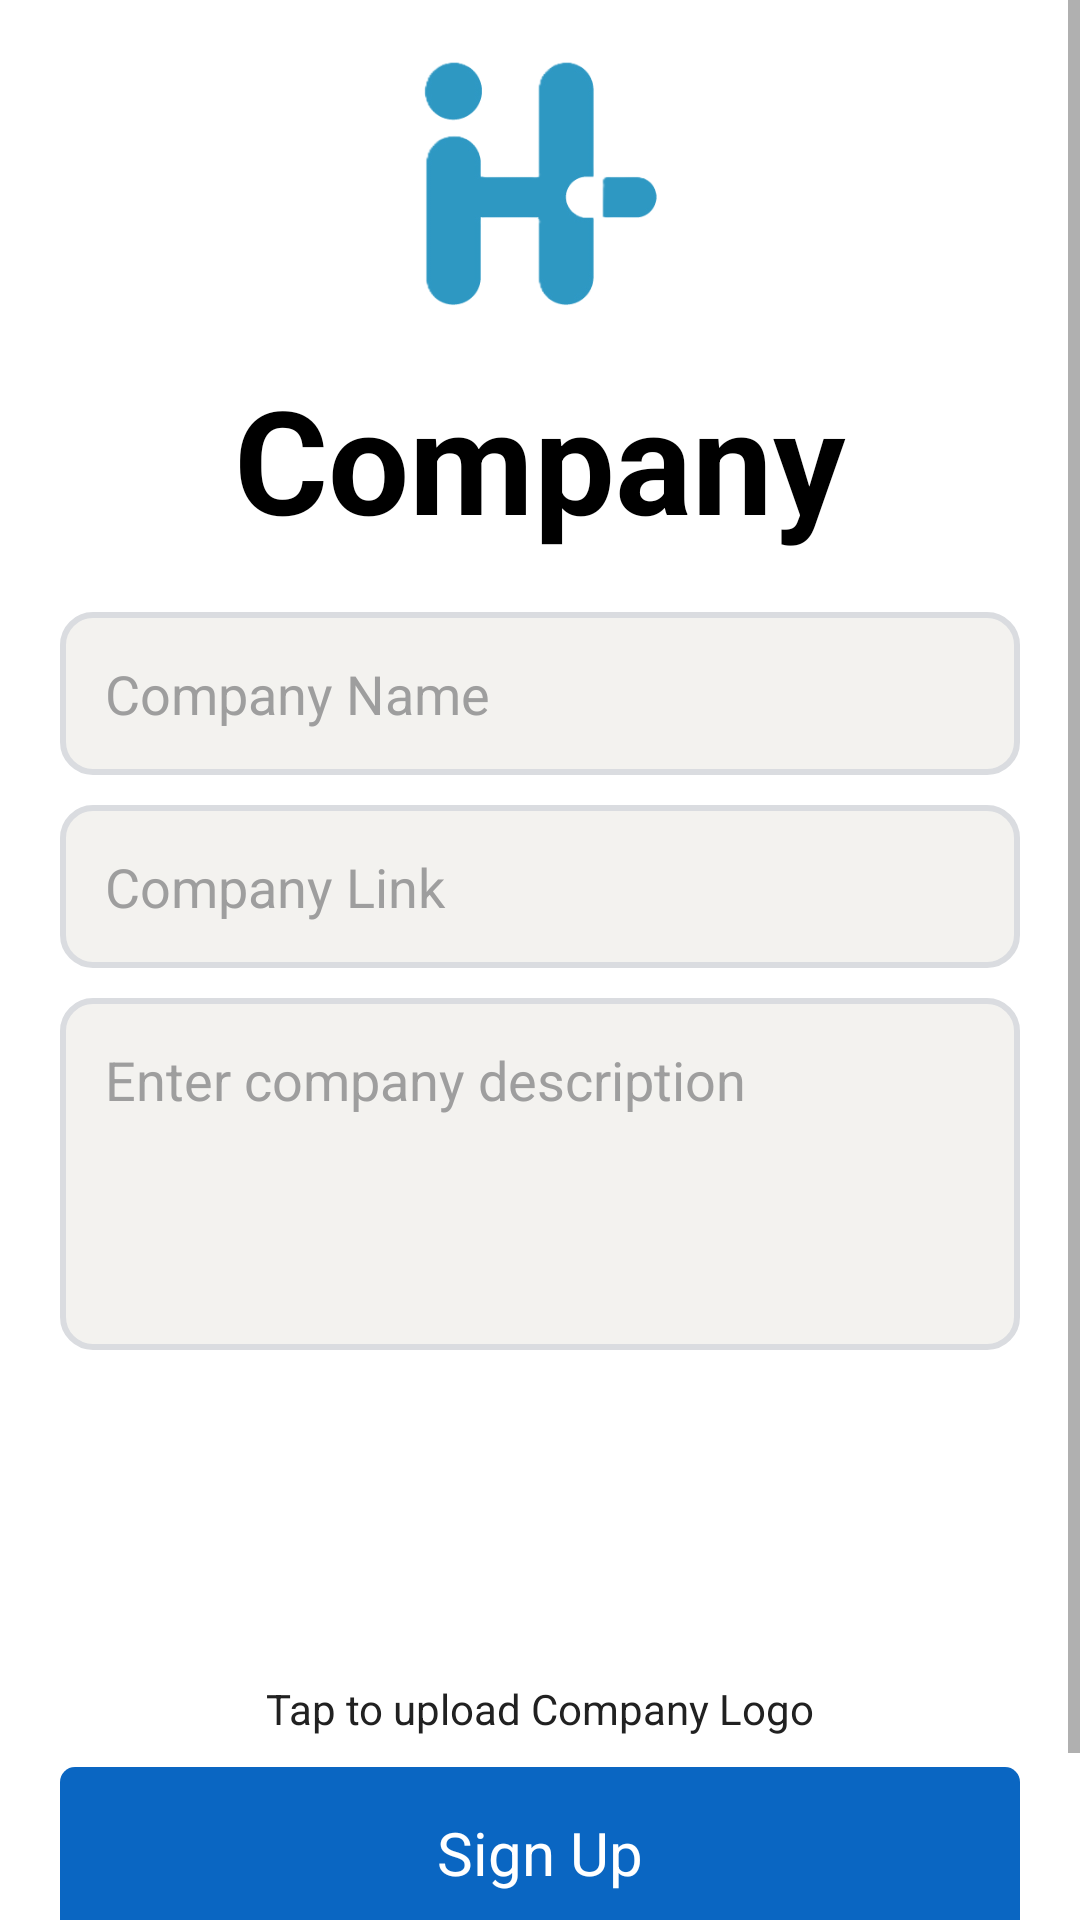

This screen was rendered from an Android layout file. Write that file and the resources it references.
<!-- AndroidManifest.xml: application theme Theme.InternHunt -->
<!-- res/layout/activity_company_sign_up.xml -->
<?xml version="1.0" encoding="utf-8"?>
<FrameLayout xmlns:android="http://schemas.android.com/apk/res/android"
    xmlns:app="http://schemas.android.com/apk/res-auto"
    xmlns:tools="http://schemas.android.com/tools"
    android:id="@+id/mainLayout"
    android:layout_width="match_parent"
    android:layout_height="match_parent"
    tools:context=".CompanySignUp">
    <androidx.constraintlayout.widget.ConstraintLayout
        android:id="@+id/main"
    android:layout_width="match_parent"
    android:layout_height="match_parent"
    android:background="#FFFFFF">

        <ScrollView
            android:layout_width="match_parent"
            android:layout_height="wrap_content"
            app:layout_constraintBottom_toBottomOf="parent"
            app:layout_constraintEnd_toEndOf="parent"
            app:layout_constraintStart_toStartOf="parent"
            app:layout_constraintTop_toTopOf="parent">

            <LinearLayout
                android:layout_width="match_parent"
                android:layout_height="match_parent"
                android:orientation="vertical"
                android:paddingHorizontal="20dp"
                android:paddingTop="20dp"
                android:paddingBottom="40dp">

                <ImageView
                    android:id="@+id/imageView"
                    android:layout_width="match_parent"
                    android:layout_height="82dp"
                    android:layout_marginBottom="16dp"
                    android:src="@drawable/internhunt" />

                
                <TextView
                    android:layout_width="match_parent"
                    android:layout_height="70dp"
                    android:layout_marginBottom="16dp"
                    android:gravity="center"
                    android:text="Company"
                    android:textColor="#000000"
                    android:textSize="48sp"
                    android:textStyle="bold" />

                <EditText
                    android:id="@+id/CompanyName"
                    android:layout_width="match_parent"
                    android:layout_height="wrap_content"
                    android:layout_marginBottom="10dp"
                    android:background="@drawable/border_all_sides"
                    android:hint="Company Name"
                    android:padding="15dp"
                    android:textColor="@color/primary_text"
                    android:textColorHint="@color/hint_text"
                    android:textSize="18sp" />

                <TextView
                    android:id="@+id/CompanyNameError"
                    android:layout_width="match_parent"
                    android:layout_height="wrap_content"
                    android:text="This field is required"
                    android:textColor="#FF0000"
                    android:textSize="14sp"
                    android:visibility="gone" />


                
                <EditText
                    android:id="@+id/CompanyLink"
                    android:layout_width="match_parent"
                    android:layout_height="wrap_content"
                    android:layout_marginBottom="10dp"
                    android:background="@drawable/border_all_sides"
                    android:hint="Company Link"
                    android:padding="15dp"
                    android:textColor="@color/primary_text"
                    android:textColorHint="@color/hint_text"
                    android:textSize="18sp" />

                <TextView
                    android:id="@+id/CompanyLinkError"
                    android:layout_width="match_parent"
                    android:layout_height="wrap_content"
                    android:text="This field is required"
                    android:textColor="#FF0000"
                    android:textSize="14sp"
                    android:visibility="gone" />


                
                <EditText
                    android:id="@+id/CompanyDescription"
                    android:layout_width="match_parent"
                    android:layout_height="wrap_content"
                    android:layout_marginBottom="10dp"
                    android:background="@drawable/border_all_sides"
                    android:gravity="top|start"
                    android:hint="Enter company description"
                    android:inputType="textMultiLine"
                    android:maxLines="10"
                    android:minLines="4"
                    android:padding="15dp"
                    android:textColor="@color/primary_text"
                    android:textColorHint="@color/hint_text"
                    android:textSize="18sp" />

                <TextView
                    android:id="@+id/CompanyDescriptionError"
                    android:layout_width="match_parent"
                    android:layout_height="wrap_content"
                    android:text="This field is required"
                    android:textColor="#FF0000"
                    android:textSize="14sp"
                    android:visibility="gone" />


                <ImageView
                    android:id="@+id/profileImageView2"
                    android:layout_width="match_parent"
                    android:layout_height="100dp"
                    tools:srcCompat="@tools:sample/avatars" />

                <TextView
                    android:id="@+id/selectImageText2"
                    android:layout_width="match_parent"
                    android:layout_height="wrap_content"
                    android:layout_gravity="center"
                    android:gravity="center"
                    android:text="Tap to upload Company Logo"
                    android:textColor="@color/primary_text" />

                <TextView
                    android:id="@+id/ImageUplodeError"
                    android:layout_width="match_parent"
                    android:layout_height="wrap_content"
                    android:text="Company Logo is required"
                    android:visibility="gone" />

                <TextView
                    android:id="@+id/SignUpButton2"
                    android:layout_width="match_parent"
                    android:layout_height="wrap_content"
                    android:layout_marginTop="10dp"
                    android:layout_marginBottom="15dp"
                    android:background="@drawable/rounded_button"
                    android:gravity="center"
                    android:paddingVertical="15dp"
                    android:text="Sign Up"
                    android:textColor="#FFFFFF"
                    android:textSize="20sp" />


            </LinearLayout>
        </ScrollView>
</androidx.constraintlayout.widget.ConstraintLayout>

    <ProgressBar
    android:id="@+id/progressBar2"
    style="@android:style/Widget.DeviceDefault.Light.ProgressBar.Large"
    android:layout_width="wrap_content"
    android:layout_height="wrap_content"
    android:layout_gravity="center"
    android:indeterminateTint="#0E64D2"
    android:visibility="gone" />

</FrameLayout>
<!-- resources referenced by this layout -->
<resources>
  <color name="hint_text">#9E9E9E</color>
  <color name="primary_text">#212121</color>
  <!-- drawable border_all_sides (drawable) -->
  <?xml version="1.0" encoding="utf-8"?>
  <shape xmlns:android="http://schemas.android.com/apk/res/android"
      android:shape="rectangle">
  
      <solid android:color="@color/background_light"/> 
  
      <stroke
          android:width="2dp"
          android:color="@color/border_color"/> 
  
      <corners android:radius="10dp"/> 
  
  </shape>
  <!-- drawable internhunt: png bitmap (drawable, 20085 bytes) -->
  <!-- drawable rounded_button (drawable) -->
  <?xml version="1.0" encoding="utf-8"?>
  <selector xmlns:android="http://schemas.android.com/apk/res/android">
  
      
      <item android:state_pressed="true">
          <shape android:shape="rectangle">
              <solid android:color="@color/primary_dark"/> 
              <corners android:radius="5dp"/>
          </shape>
      </item>
  
      
      <item>
          <shape android:shape="rectangle">
              <solid android:color="@color/primary_color"/> 
              <corners android:radius="5dp"/>
          </shape>
      </item>
  
  </selector>
  <style name="Theme.InternHunt" parent="Theme.MaterialComponents.DayNight.NoActionBar">
          
      </style>
  <color name="background_light">#F3F2EF</color>
  <color name="border_color">#DADCE0</color>
  <color name="primary_dark">#004182</color>
  <color name="primary_color">#0A66C2</color>
</resources>
